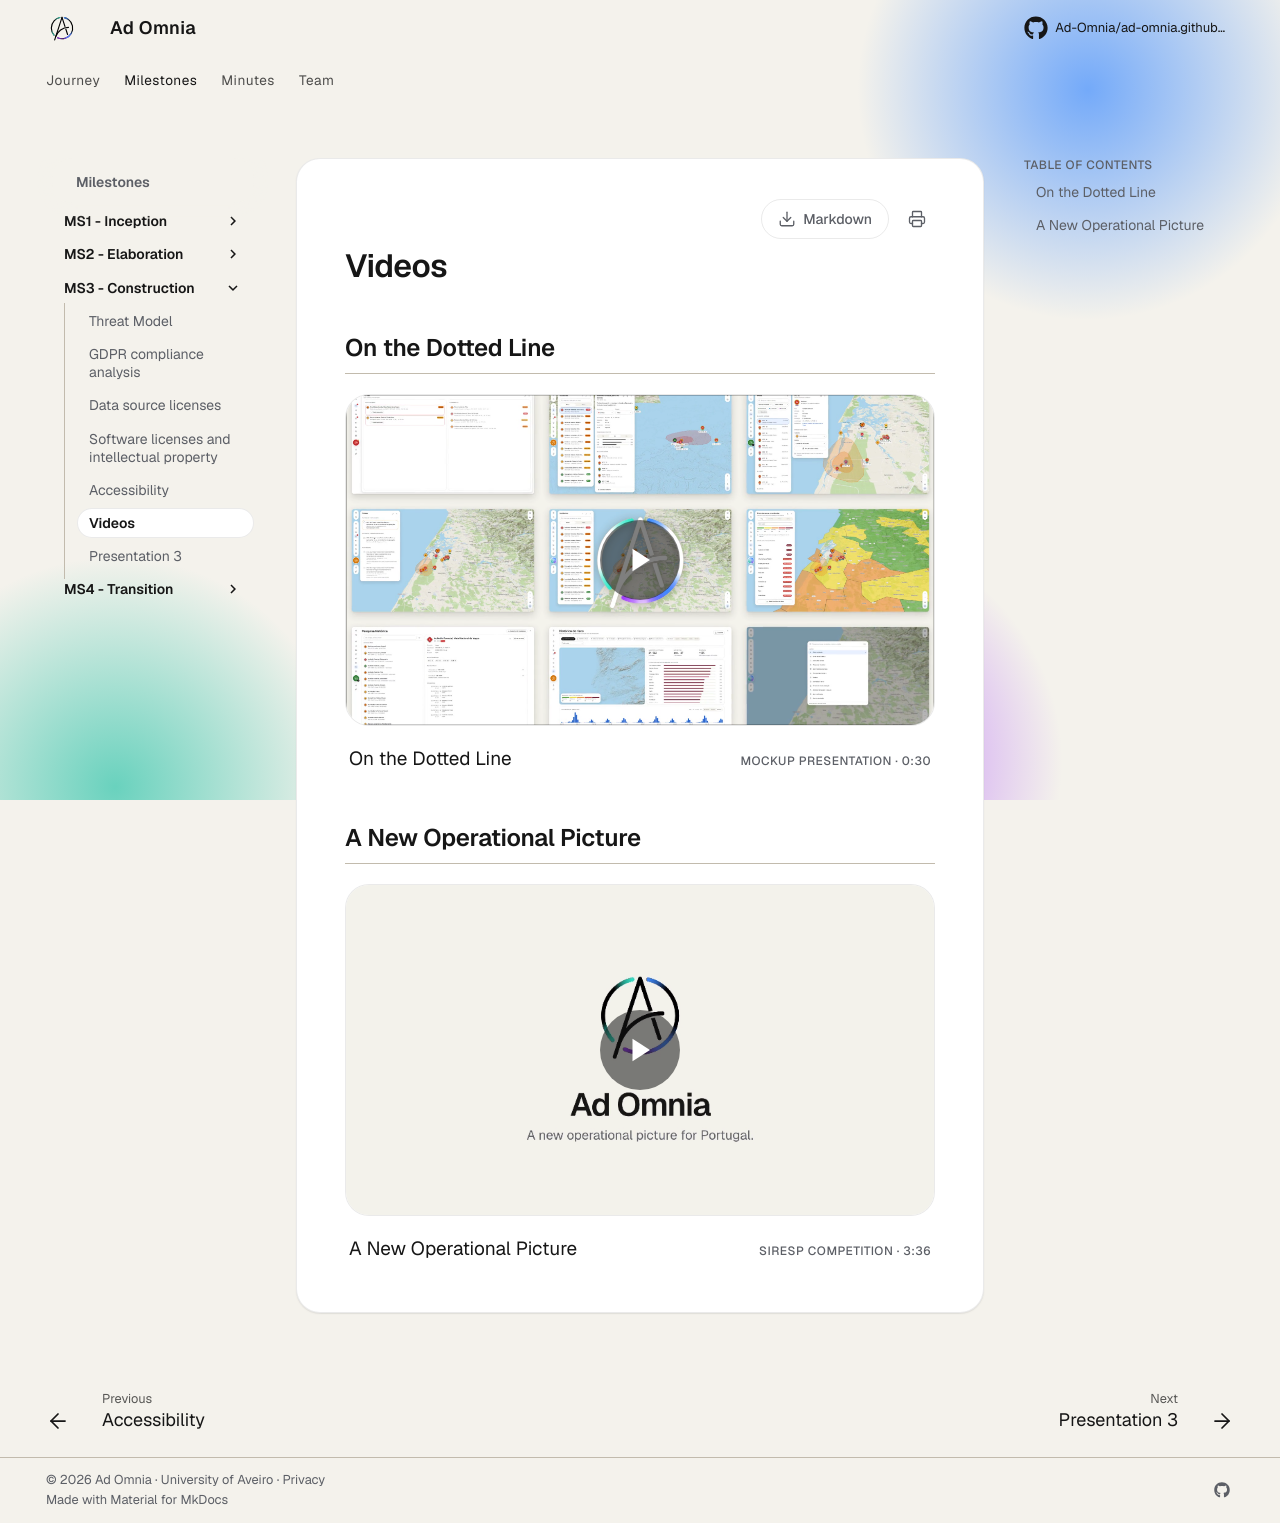

repository: Ad-Omnia/ad-omnia.github.io · page: milestones/ms3-construction/videos/index.html · generator: mkdocs

---
date: 2026-11-01
order: 14
description: Mockup presentation and SIRESP competition videos
---

# Videos

## On the Dotted Line

<figure class="ad-video">
  <div class="ad-video-frame">
    <button type="button" class="ad-video-play" data-youtube="G2nFhBWsyhk" aria-label="Play On the Dotted Line">
      <img src="../../../assets/videos/on-the-dotted-line.png" alt="" loading="lazy">
      <span class="ad-video-icon" aria-hidden="true"><svg viewBox="0 0 24 24"><path d="M6 3 20 12 6 21Z"/></svg></span>
    </button>
  </div>
  <figcaption>
    <span class="ad-video-title">On the Dotted Line</span>
    <span class="ad-video-meta">Mockup presentation · 0:30</span>
  </figcaption>
</figure>

## A New Operational Picture

<figure class="ad-video">
  <div class="ad-video-frame">
    <button type="button" class="ad-video-play" data-youtube="oQ3eKdTL0P0" aria-label="Play A New Operational Picture">
      <img src="../../../assets/videos/a-new-operational-picture.png" alt="" loading="lazy">
      <span class="ad-video-icon" aria-hidden="true"><svg viewBox="0 0 24 24"><path d="M6 3 20 12 6 21Z"/></svg></span>
    </button>
  </div>
  <figcaption>
    <span class="ad-video-title">A New Operational Picture</span>
    <span class="ad-video-meta">SIRESP competition · 3:36</span>
  </figcaption>
</figure>
